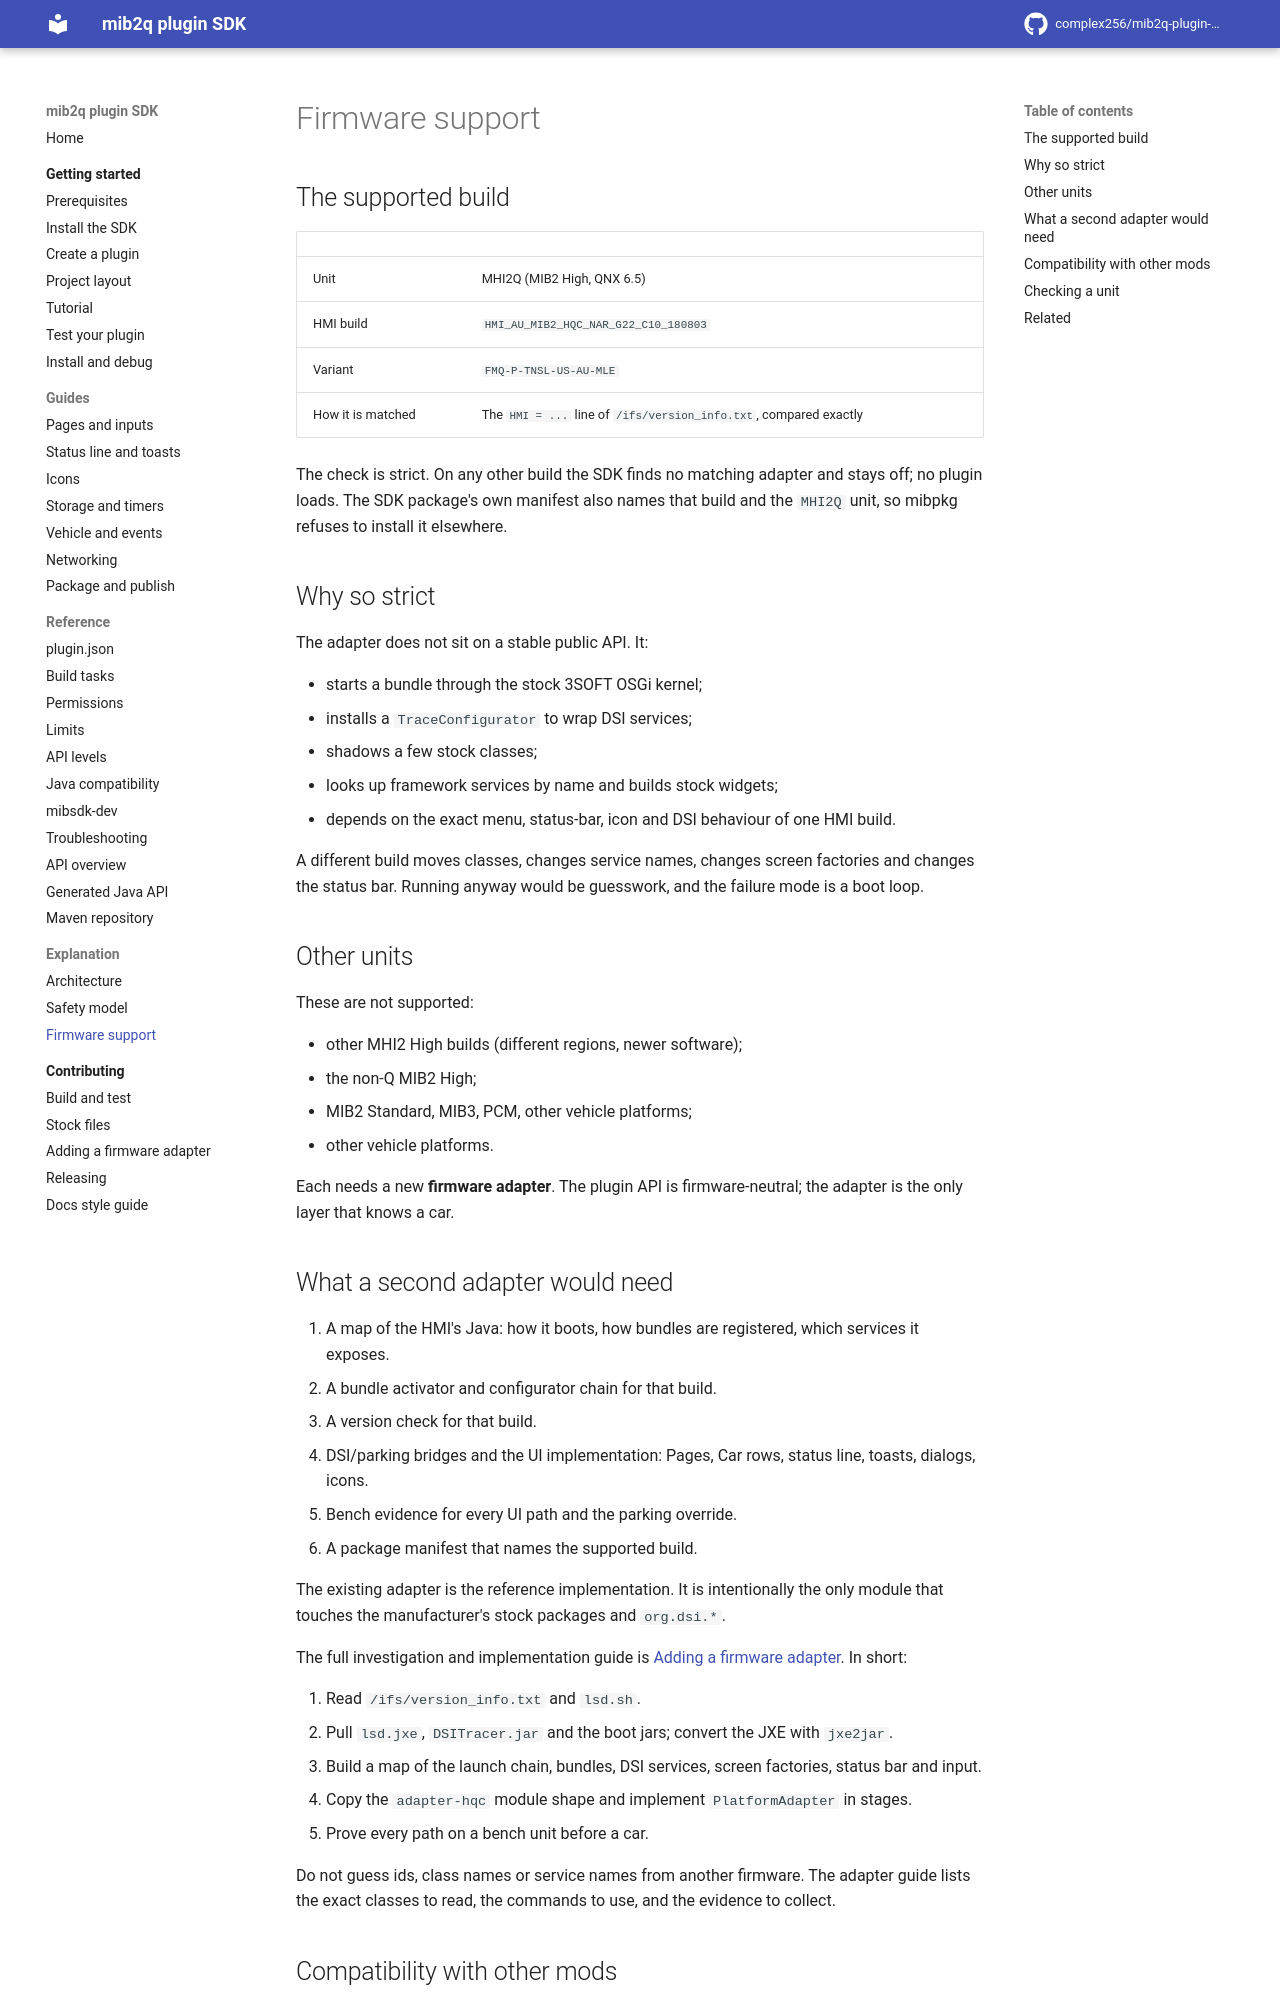

repository: complex256/mib2q-plugin-sdk · page: explanation/firmware-support/index.html · generator: mkdocs

# Firmware support

## The supported build

| | |
|---|---|
| Unit | MHI2Q (MIB2 High, QNX 6.5) |
| HMI build | `HMI_AU_MIB2_HQC_NAR_G22_C10_180803` |
| Variant | `FMQ-P-TNSL-US-AU-MLE` |
| How it is matched | The `HMI = ...` line of `/ifs/version_info.txt`, compared exactly |

The check is strict. On any other build the SDK finds no matching adapter and stays off; no plugin loads.
The SDK package's own manifest also names that build and the `MHI2Q` unit, so mibpkg refuses to install
it elsewhere.

## Why so strict

The adapter does not sit on a stable public API. It:

- starts a bundle through the stock 3SOFT OSGi kernel;
- installs a `TraceConfigurator` to wrap DSI services;
- shadows a few stock classes;
- looks up framework services by name and builds stock widgets;
- depends on the exact menu, status-bar, icon and DSI behaviour of one HMI build.

A different build moves classes, changes service names, changes screen factories and changes the status
bar. Running anyway would be guesswork, and the failure mode is a boot loop.

## Other units

These are not supported:

- other MHI2 High builds (different regions, newer software);
- the non-Q MIB2 High;
- MIB2 Standard, MIB3, PCM, other vehicle platforms;
- other vehicle platforms.

Each needs a new **firmware adapter**. The plugin API is firmware-neutral; the adapter is the only layer
that knows a car.
